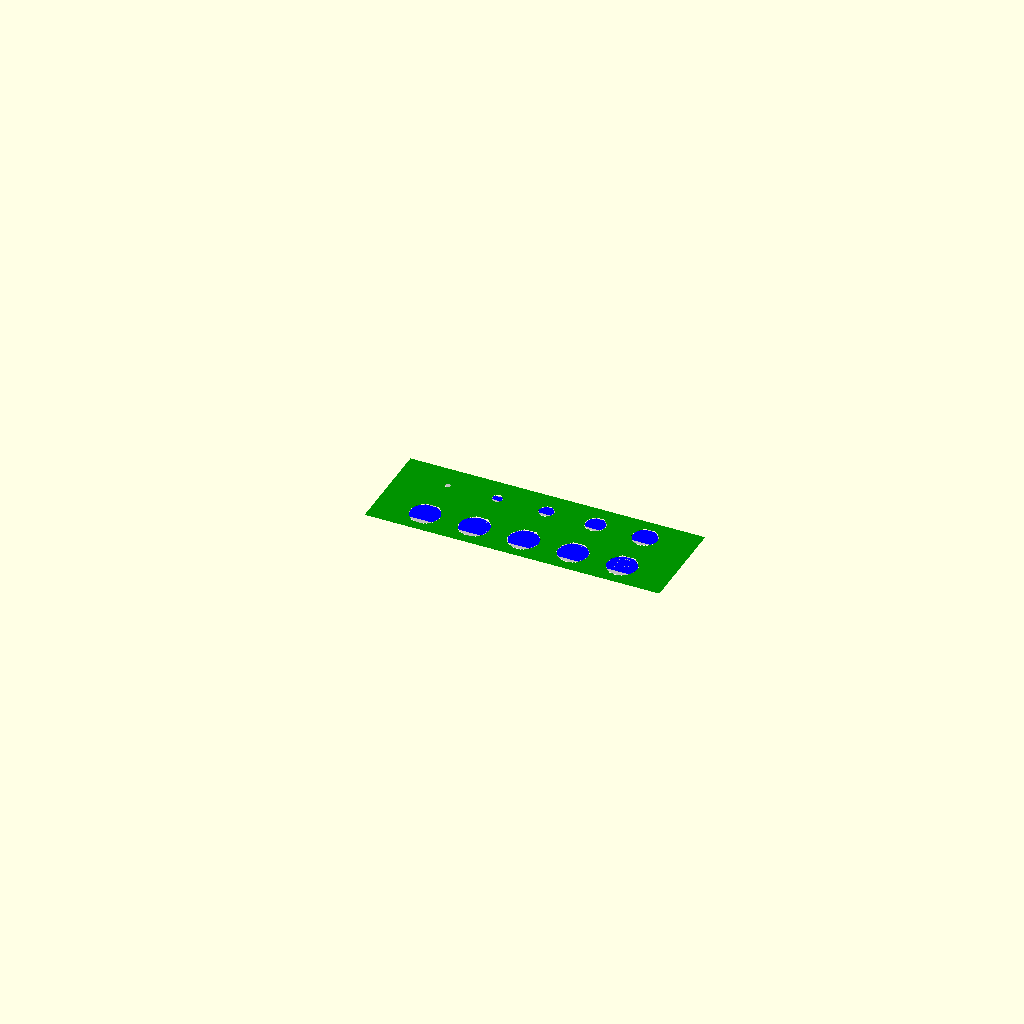
Cell 1: rendered with the file's own defaults.
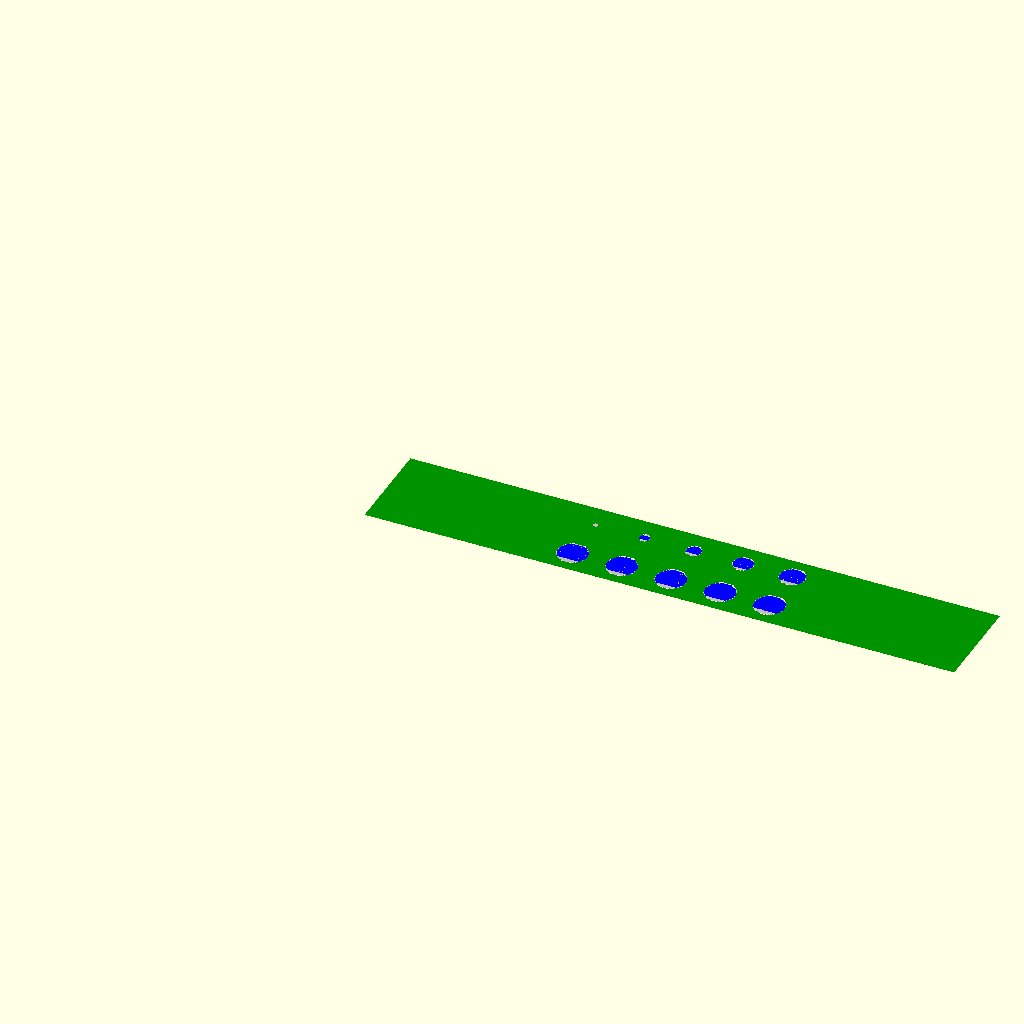
Cell 2: the same model with length = 120.
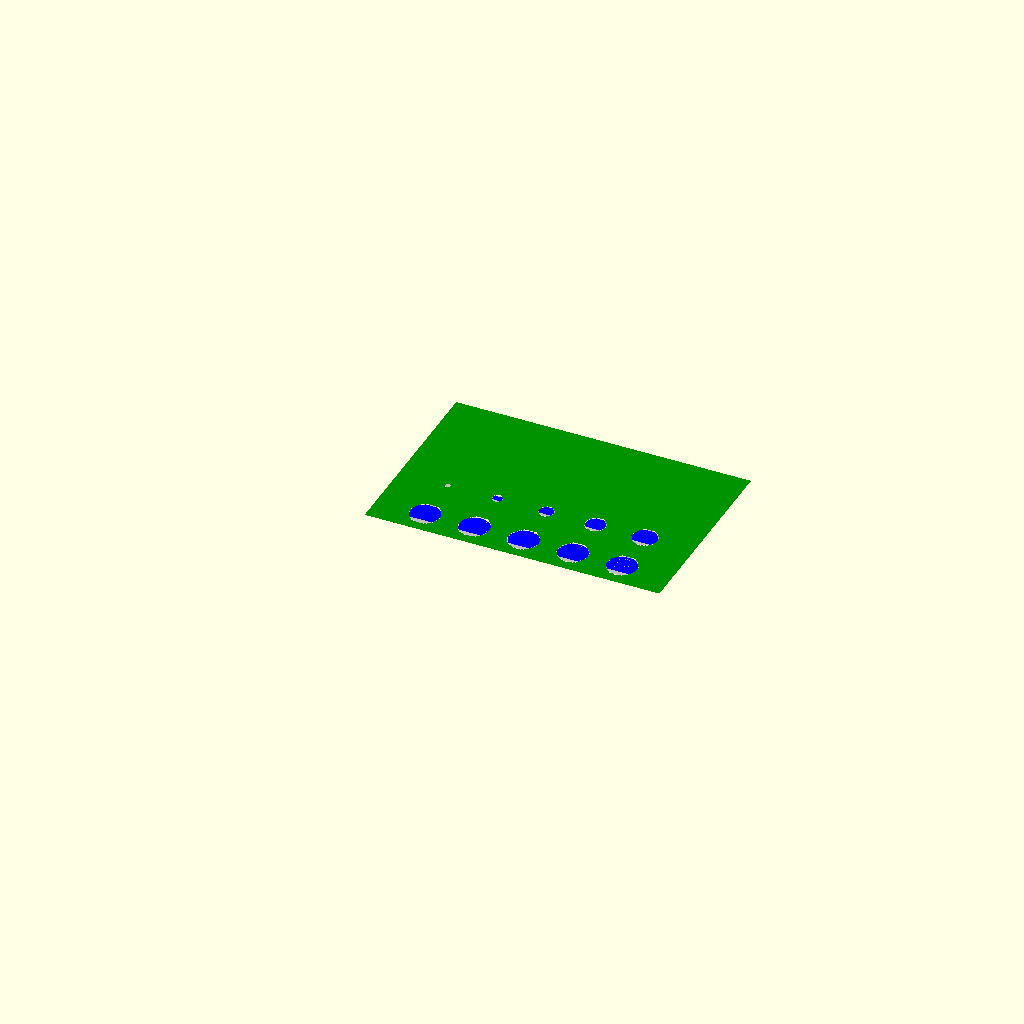
Cell 3: height = 40 (everything else at default).
One fixed orthographic camera (rotation 55°, 0°, 25°; colour scheme Cornfield) for every cell.
OpenSCAD source file tests/horiholes.scad:
//
// NopSCADlib Copyright Chris Palmer 2020
// nop.head@gmail.com
// hydraraptor.blogspot.com
//
// This file is part of NopSCADlib.
//
// NopSCADlib is free software: you can redistribute it and/or modify it under the terms of the
// GNU General Public License as published by the Free Software Foundation, either version 3 of
// the License, or (at your option) any later version.
//
// NopSCADlib is distributed in the hope that it will be useful, but WITHOUT ANY WARRANTY;
// without even the implied warranty of MERCHANTABILITY or FITNESS FOR A PARTICULAR PURPOSE.
// See the GNU General Public License for more details.
//
// You should have received a copy of the GNU General Public License along with NopSCADlib.
// If not, see <https://www.gnu.org/licenses/>.
//
$layer_height = 0.25;
include <../utils/core/core.scad>
use <../utils/horiholes.scad>

show_disc = true;
use_horihole = true;
thickness = 6;
length = 60;
height = 20;
overlap_x = 15;
overlap_y = 10;

module hole_positions() {
    x0 = (length - 40) / 2;
    for($i = [0 : 4], $z = 5 + $i * layer_height / 5, $r = 3)
        translate([x0 + $i * 10, $z])
            children();

    for($i = [0 : 4], $z = 15 + $i * layer_height / 5, $r = 0.5 + $i / 2)
        translate([x0 + $i * 10, $z])
            children();
}

module horiholes_stl(t = thickness) {
    rotate([90, 0, 0])
        difference() {
            linear_extrude(t, center = true) {
                difference() {
                    square([length, height]);

                    hole_positions()
                        if(use_horihole)
                            horihole($r, $z);
                        else
                            teardrop_plus(h = 0, r = $r);
                }
            }
        }
    if(t == thickness)
        translate([length / 2, 0])
            rounded_rectangle([length + 2 * overlap_x, thickness + 2 * overlap_y, 2], 5, true);
}

module horiholes() {
    stl_colour(pp1_colour)
        rotate([-90, 0, 0])
            horiholes_stl(eps);

    if(show_disc)
        hole_positions()
            color(silver)
                cylinder(r = $r, h = eps, center = true, $fn = 360);

    hole_positions()
        color("blue")
            horicylinder(r = $r, z = $z, h = 2 * eps, center = true, $fn = 360);

    hole_positions()
        color("red")
            linear_extrude(3 * eps, center = true)
                intersection() {
                    difference() {
                        square(8, center = true);

                        horihole($r, $z);
                    }

                    circle($r, $fn = 360);
                }
}

if($preview)
    rotate(is_undef($bom) ? 0 : [70, 0, 315])
        horiholes();
else
    horiholes_stl();
Customizer parameters (derived from the source; name, type, default, range or options):
show_disc: bool, default true
use_horihole: bool, default true
thickness: number, default 6
length: number, default 60
height: number, default 20
overlap_x: number, default 15
overlap_y: number, default 10
